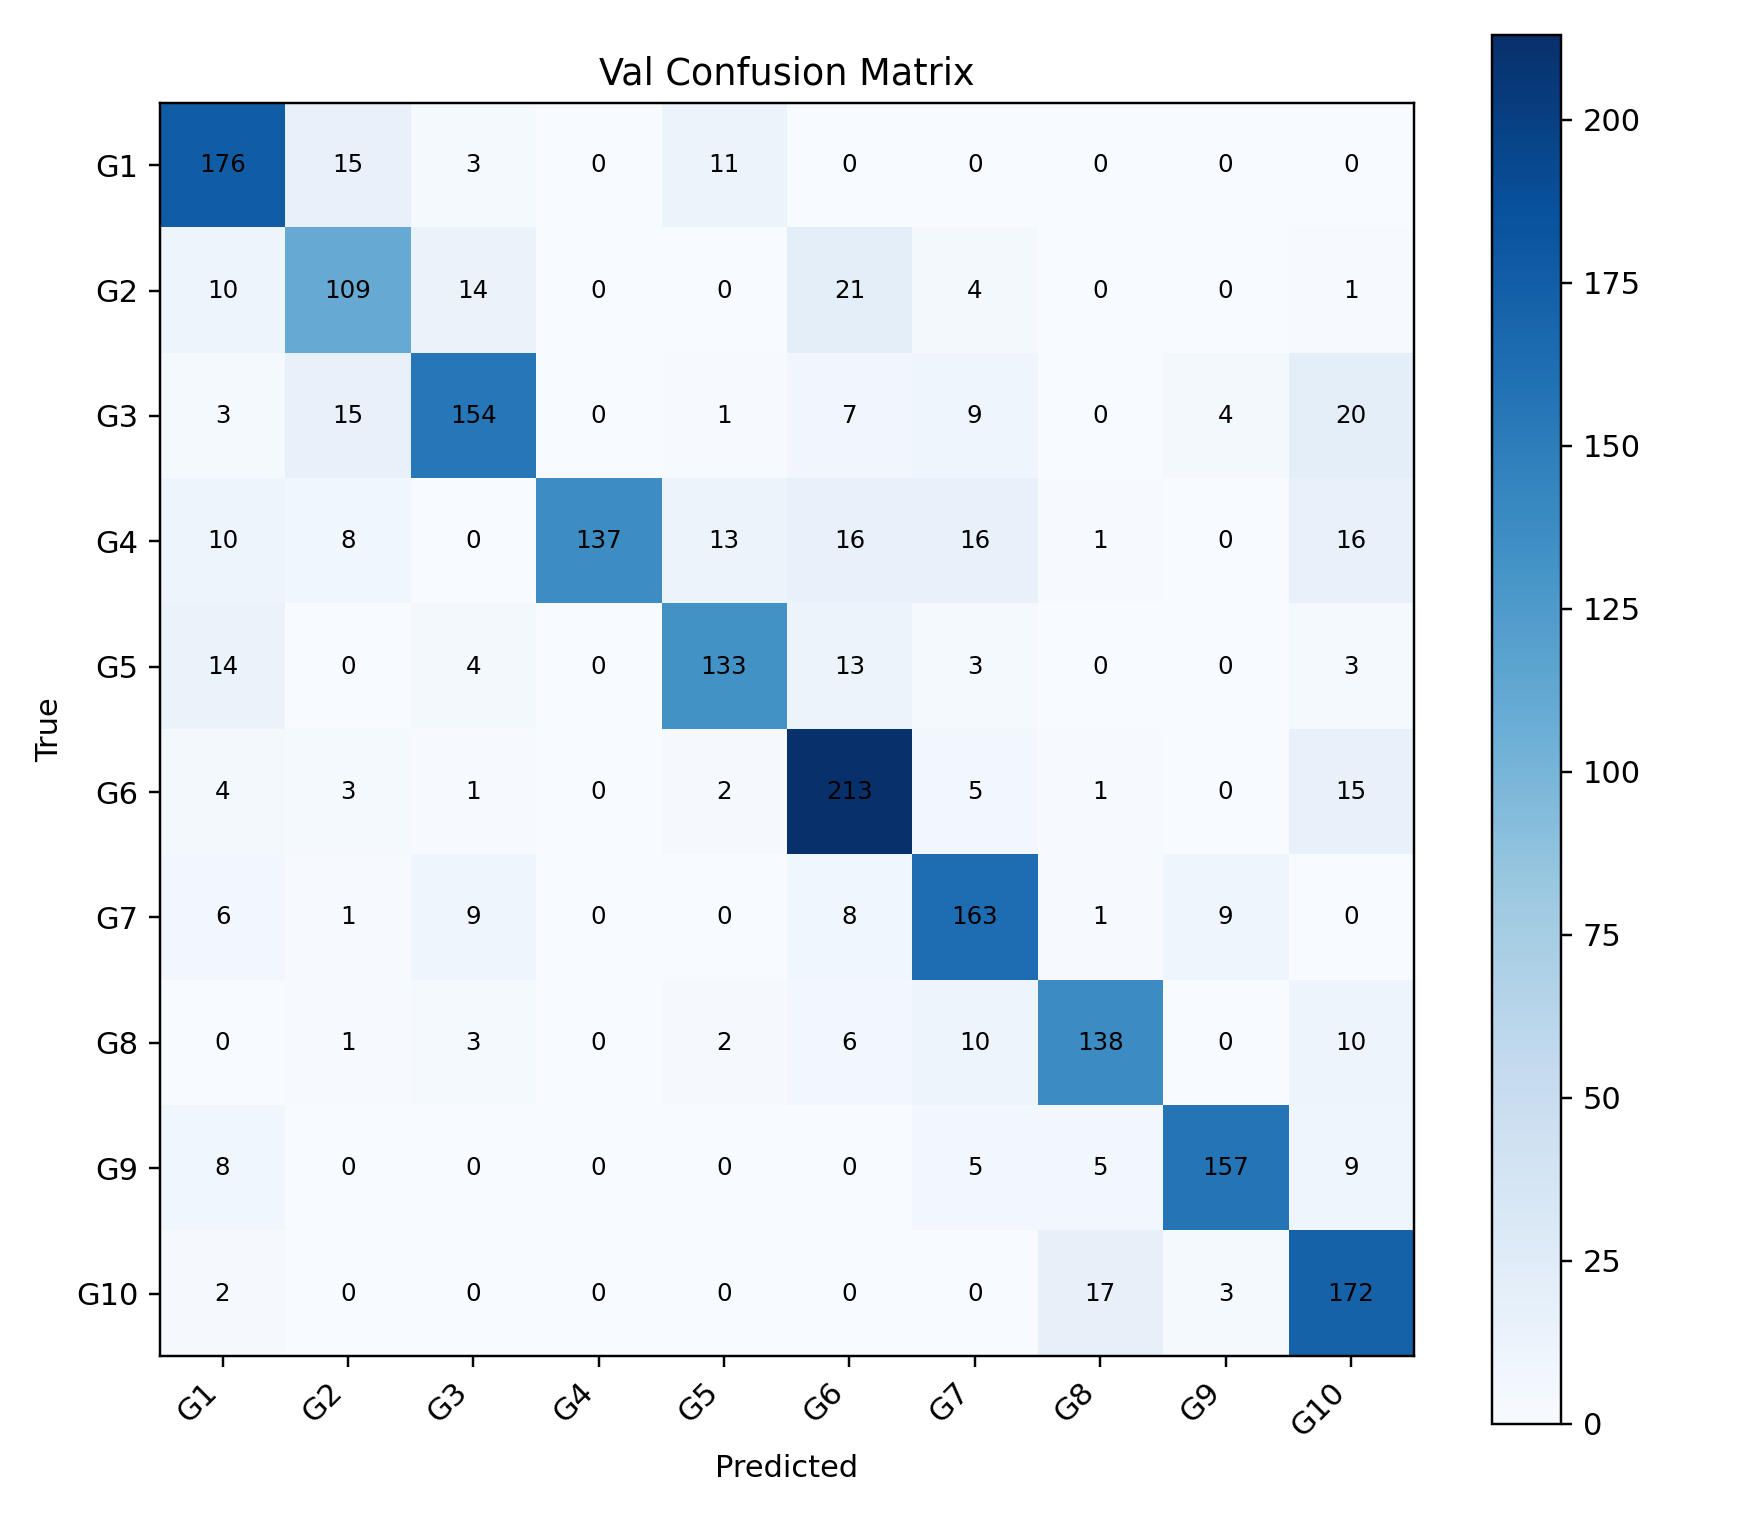

Values plotted in this chart, from the file beside it:
, G1, G2, G3, G4, G5, G6, G7, G8, G9, G10
G1, 176, 15, 3, 0, 11, 0, 0, 0, 0, 0
G2, 10, 109, 14, 0, 0, 21, 4, 0, 0, 1
G3, 3, 15, 154, 0, 1, 7, 9, 0, 4, 20
G4, 10, 8, 0, 137, 13, 16, 16, 1, 0, 16
G5, 14, 0, 4, 0, 133, 13, 3, 0, 0, 3
G6, 4, 3, 1, 0, 2, 213, 5, 1, 0, 15
G7, 6, 1, 9, 0, 0, 8, 163, 1, 9, 0
G8, 0, 1, 3, 0, 2, 6, 10, 138, 0, 10
G9, 8, 0, 0, 0, 0, 0, 5, 5, 157, 9
G10, 2, 0, 0, 0, 0, 0, 0, 17, 3, 172
